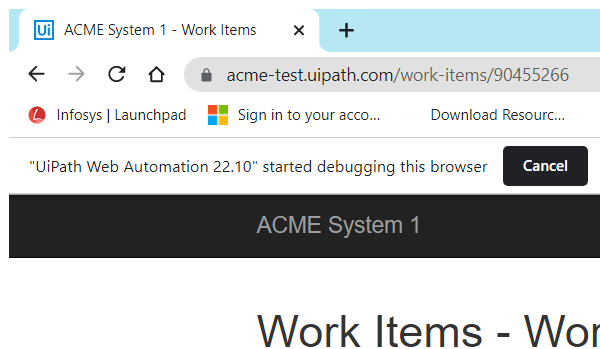
Task: Client Security Hash
Workflow: System1_Extract_ClientInformation

Step 1: Attach BrowserClient Details Page in window 'ACME System 1 - Work Items' (chrome.exe)

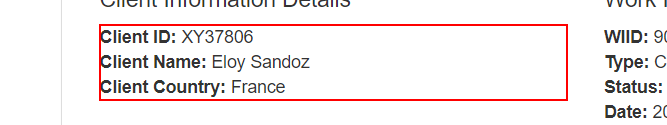
Step 2: get-text from the paragraph